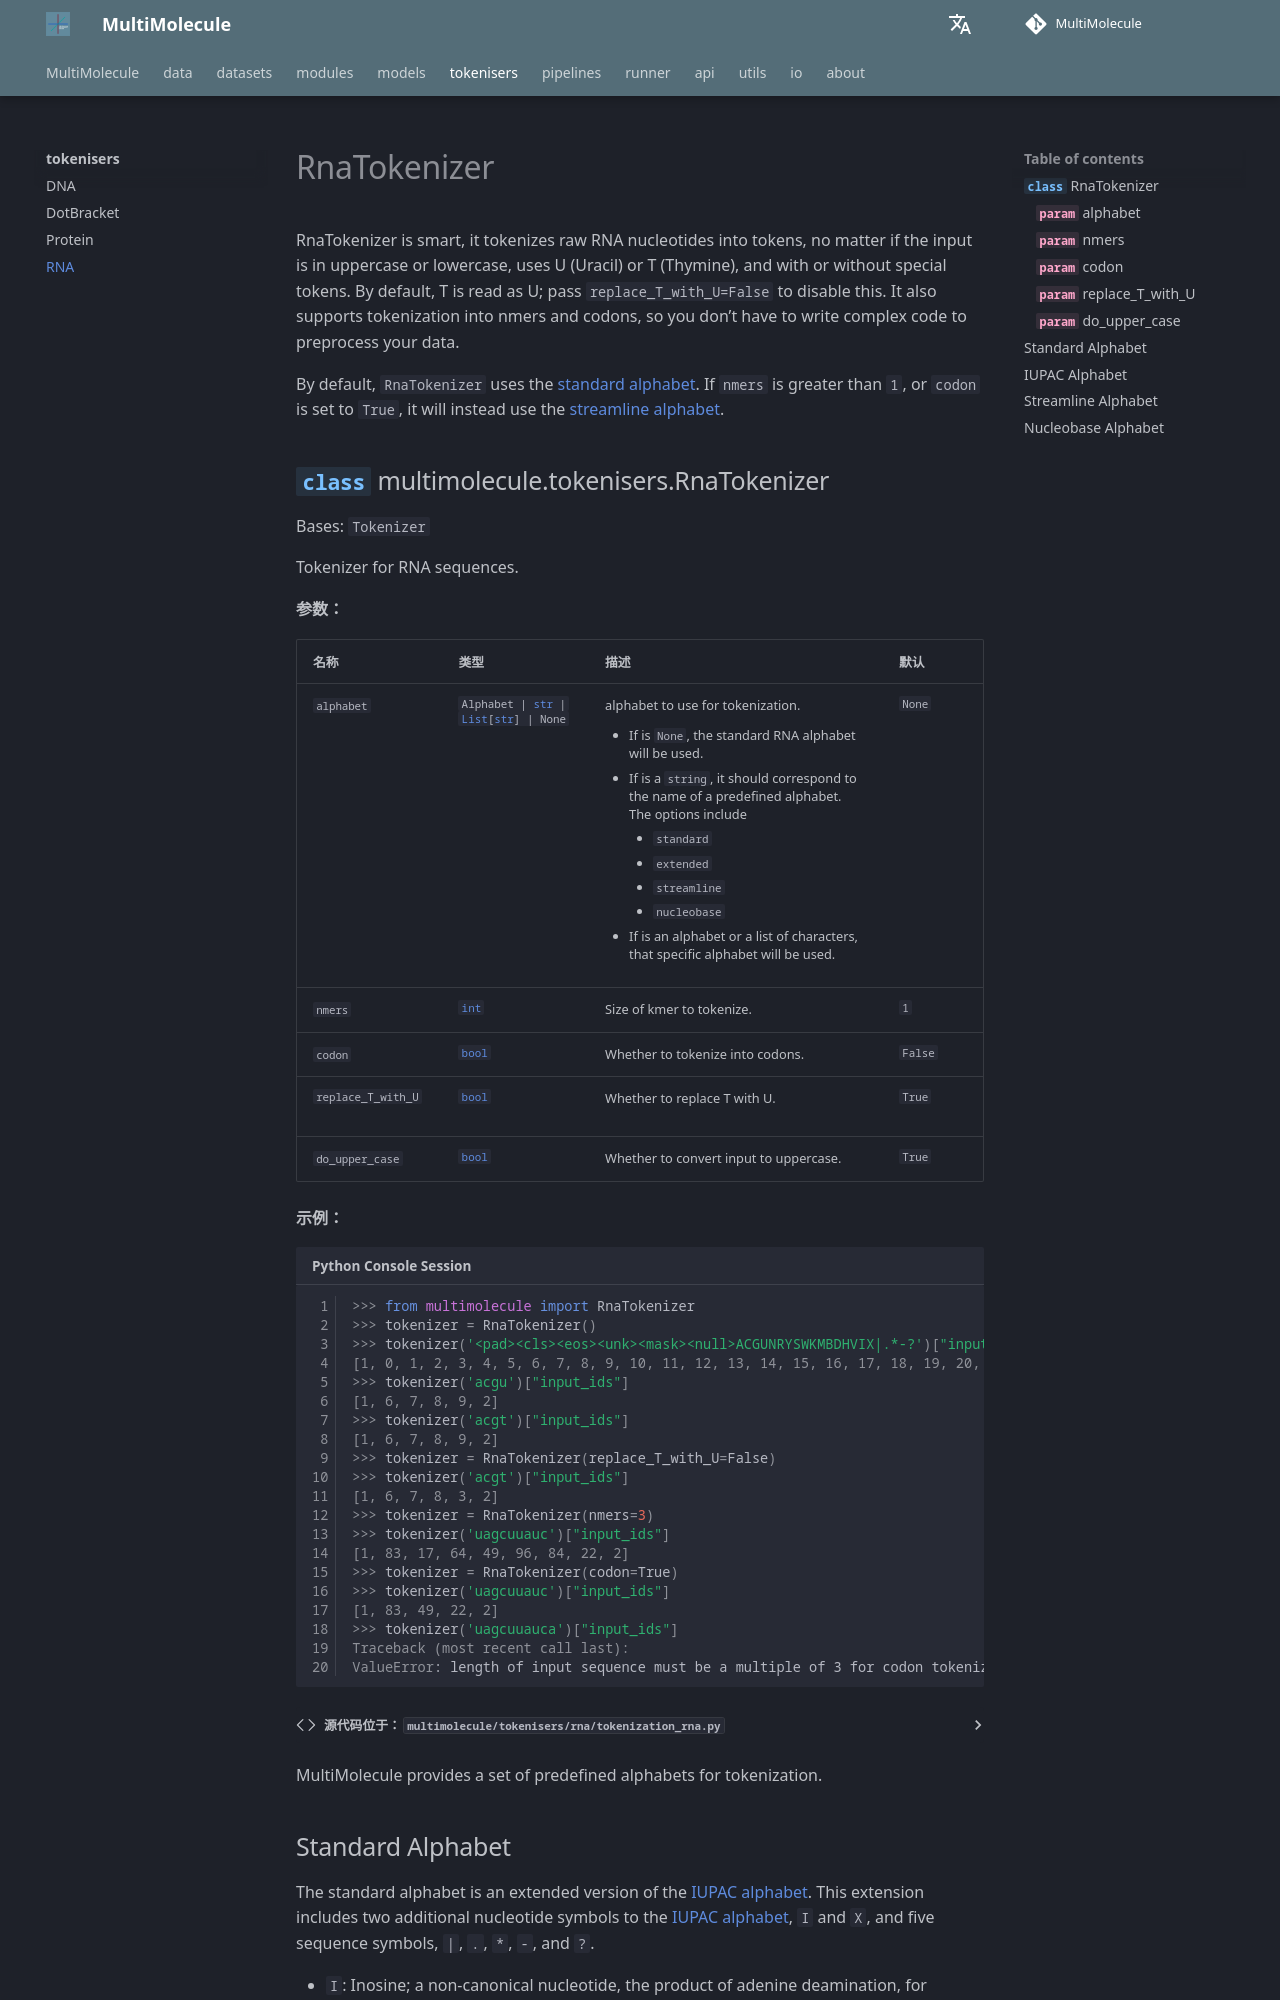

repository: DLS5-Omics/multimolecule · page: tokenisers/rna/index.html · generator: mkdocs

---
authors:
  - Zhiyuan Chen
date: 2024-05-04
---

# RnaTokenizer

RnaTokenizer is smart, it tokenizes raw RNA nucleotides into tokens, no matter if the input is in uppercase or lowercase, uses U (Uracil) or T (Thymine), and with or withou
